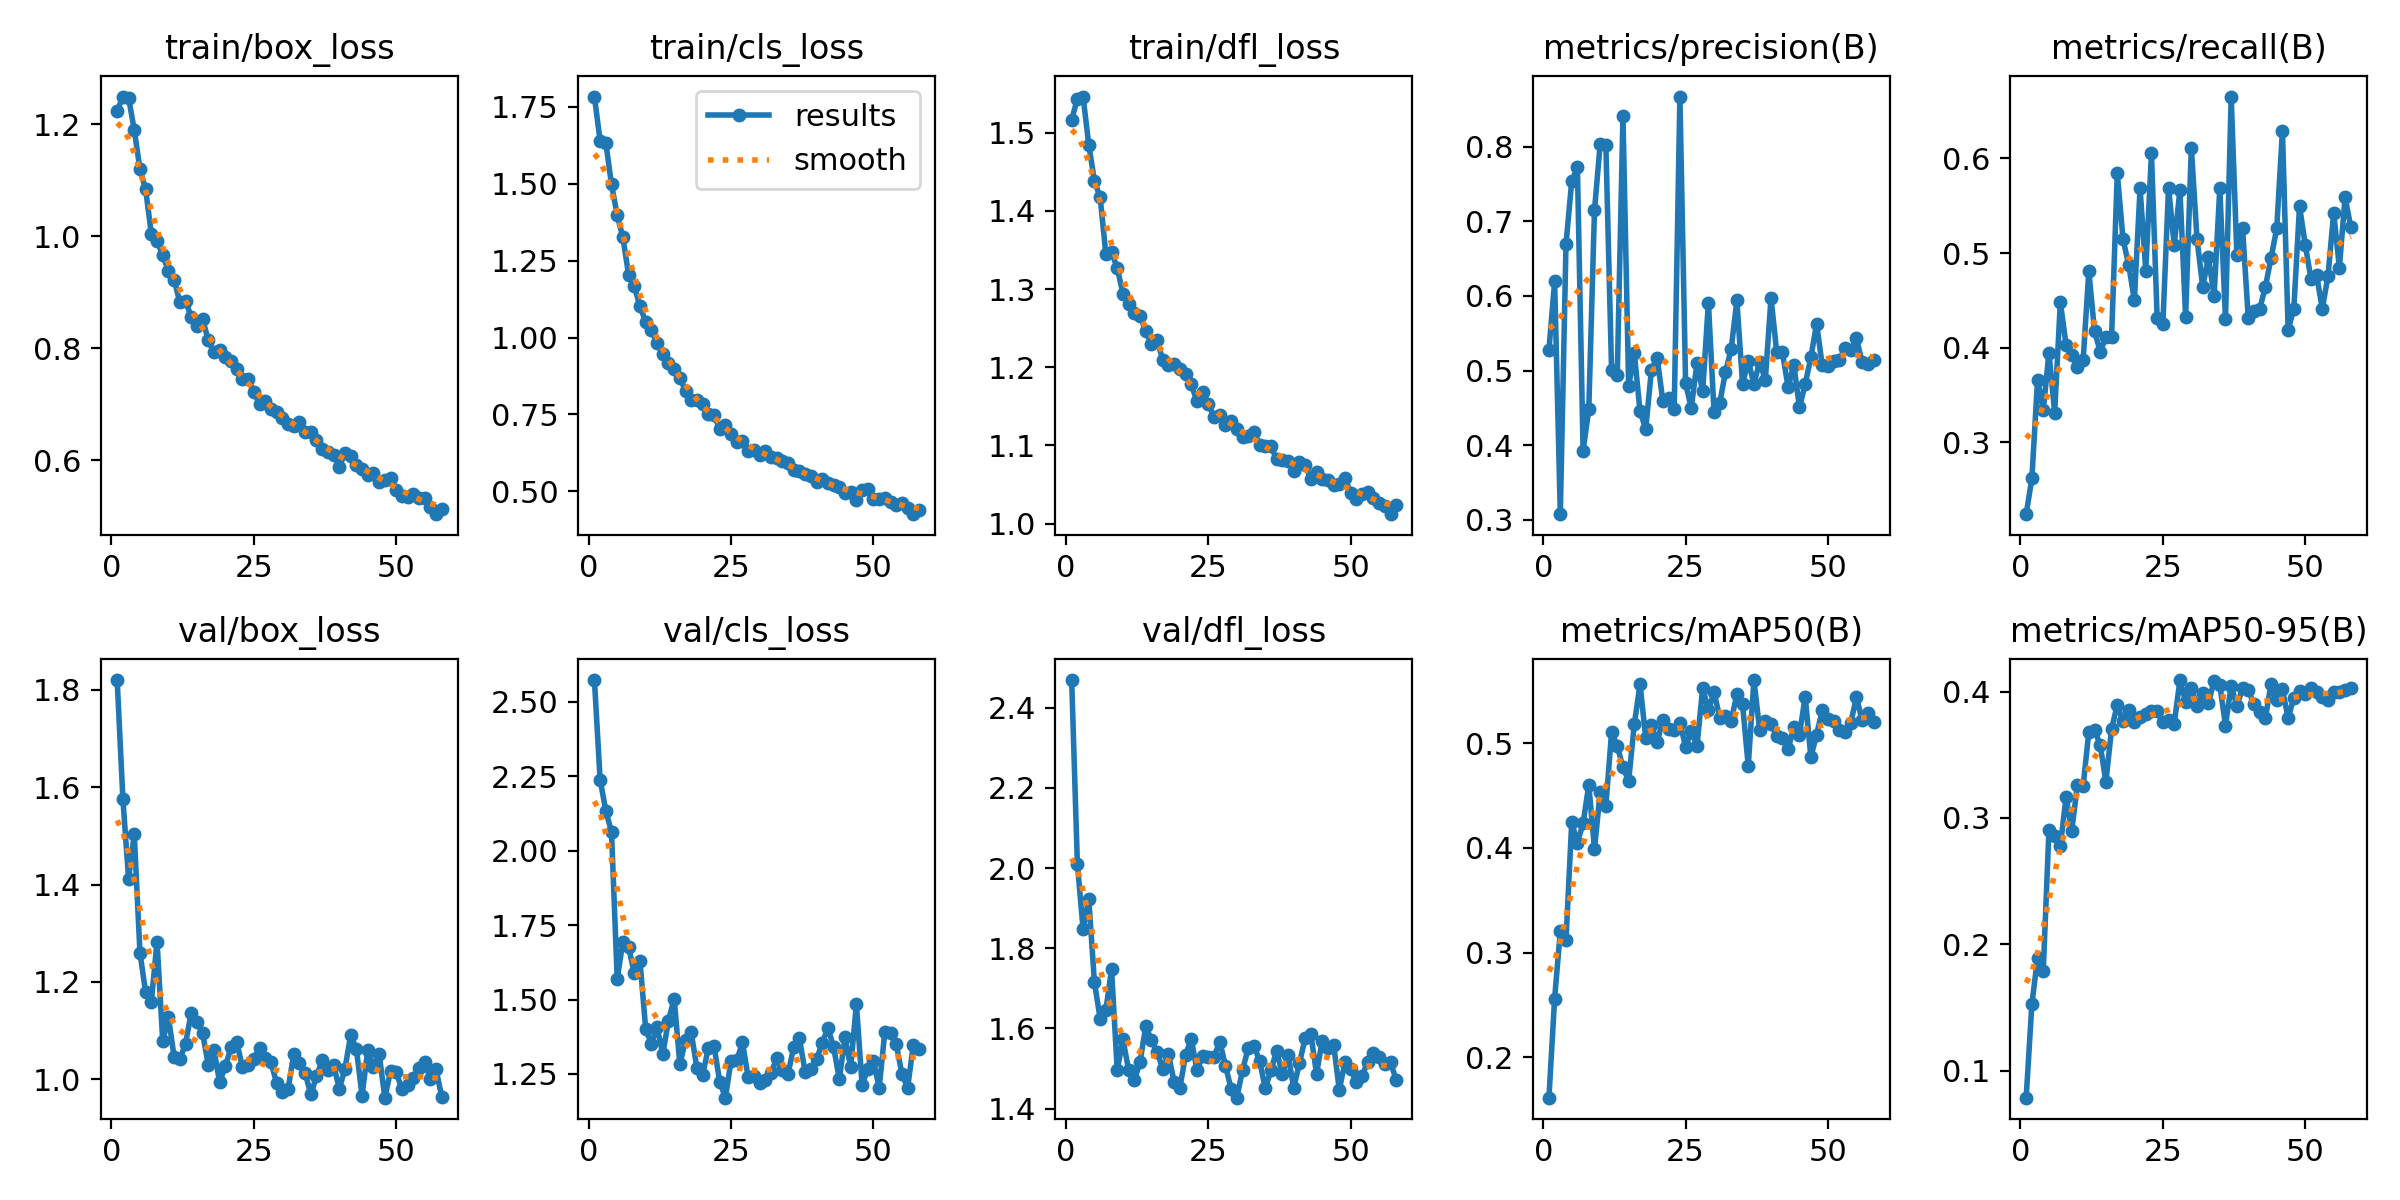

Source data for this figure (header and first rows):
epoch, time, train/box_loss, train/cls_loss, train/dfl_loss, metrics/precision(B), metrics/recall(B), metrics/mAP50(B), metrics/mAP50-95(B), val/box_loss, val/cls_loss, val/dfl_loss, lr/pg0, lr/pg1, lr/pg2
1, 56.79, 1.223, 1.783, 1.516, 0.5276, 0.2239, 0.1614, 0.07859, 1.82, 2.574, 2.469, 0.0003324, 0.0003324, 0.06709
2, 110.4, 1.249, 1.638, 1.543, 0.6194, 0.2616, 0.2561, 0.1526, 1.576, 2.239, 2.011, 0.0006613, 0.0006613, 0.03409
3, 163.8, 1.247, 1.632, 1.546, 0.3075, 0.3662, 0.3205, 0.1894, 1.412, 2.134, 1.848, 0.0009859, 0.0009859, 0.001081
4, 216.7, 1.19, 1.497, 1.485, 0.6697, 0.3339, 0.3122, 0.1792, 1.503, 2.063, 1.923, 0.0009802, 0.0009802, 0.0009802
5, 269.8, 1.12, 1.398, 1.438, 0.7533, 0.3946, 0.4243, 0.2905, 1.26, 1.569, 1.714, 0.0009736, 0.0009736, 0.0009736
6, 323, 1.084, 1.325, 1.417, 0.7723, 0.3311, 0.405, 0.2856, 1.179, 1.694, 1.624, 0.000967, 0.000967, 0.000967
7, 375.7, 1.004, 1.204, 1.345, 0.3925, 0.4481, 0.4234, 0.2776, 1.159, 1.676, 1.645, 0.0009604, 0.0009604, 0.0009604
8, 428.9, 0.9921, 1.166, 1.347, 0.4481, 0.4032, 0.4603, 0.3166, 1.283, 1.589, 1.747, 0.0009538, 0.0009538, 0.0009538
9, 482.1, 0.9659, 1.101, 1.327, 0.7147, 0.3924, 0.3989, 0.2898, 1.079, 1.63, 1.496, 0.0009472, 0.0009472, 0.0009472
10, 535, 0.9383, 1.051, 1.294, 0.8035, 0.3792, 0.4535, 0.3264, 1.127, 1.402, 1.573, 0.0009406, 0.0009406, 0.0009406
11, 588.1, 0.9221, 1.023, 1.281, 0.802, 0.3865, 0.4402, 0.3251, 1.046, 1.351, 1.496, 0.000934, 0.000934, 0.000934
12, 641.1, 0.8824, 0.9822, 1.27, 0.5008, 0.4809, 0.5104, 0.3681, 1.041, 1.408, 1.471, 0.0009274, 0.0009274, 0.0009274
13, 694.4, 0.8848, 0.9472, 1.266, 0.4938, 0.4176, 0.4974, 0.3696, 1.073, 1.317, 1.516, 0.0009208, 0.0009208, 0.0009208
14, 747.1, 0.8562, 0.9168, 1.247, 0.8408, 0.3958, 0.4769, 0.3577, 1.136, 1.429, 1.605, 0.0009142, 0.0009142, 0.0009142
15, 800, 0.8399, 0.898, 1.23, 0.479, 0.411, 0.4643, 0.3285, 1.118, 1.504, 1.571, 0.0009076, 0.0009076, 0.0009076
16, 853.1, 0.8516, 0.8696, 1.235, 0.5229, 0.4116, 0.5182, 0.3707, 1.095, 1.282, 1.542, 0.000901, 0.000901, 0.000901
17, 905.7, 0.8149, 0.8265, 1.209, 0.4451, 0.5842, 0.5566, 0.3893, 1.029, 1.363, 1.499, 0.0008944, 0.0008944, 0.0008944
18, 958.8, 0.7927, 0.7979, 1.203, 0.4219, 0.515, 0.5046, 0.3763, 1.061, 1.389, 1.535, 0.0008878, 0.0008878, 0.0008878
19, 1012, 0.7965, 0.7984, 1.204, 0.5009, 0.4872, 0.5171, 0.3856, 0.9939, 1.269, 1.466, 0.0008812, 0.0008812, 0.0008812
20, 1065, 0.7836, 0.7831, 1.197, 0.5173, 0.4503, 0.5007, 0.3757, 1.028, 1.248, 1.451, 0.0008746, 0.0008746, 0.0008746
21, 1118, 0.7773, 0.7523, 1.192, 0.4594, 0.5684, 0.5224, 0.3802, 1.066, 1.336, 1.534, 0.000868, 0.000868, 0.000868
22, 1173, 0.7624, 0.7495, 1.178, 0.4627, 0.4813, 0.5135, 0.3822, 1.076, 1.344, 1.573, 0.0008614, 0.0008614, 0.0008614
23, 1227, 0.7446, 0.7014, 1.156, 0.448, 0.6053, 0.5124, 0.385, 1.025, 1.224, 1.496, 0.0008548, 0.0008548, 0.0008548
24, 1282, 0.7453, 0.7167, 1.168, 0.8671, 0.4312, 0.5196, 0.3843, 1.03, 1.17, 1.53, 0.0008482, 0.0008482, 0.0008482
25, 1335, 0.7225, 0.6863, 1.153, 0.4826, 0.4248, 0.4967, 0.3755, 1.043, 1.295, 1.529, 0.0008416, 0.0008416, 0.0008416
26, 1389, 0.7008, 0.6606, 1.137, 0.4498, 0.5691, 0.5114, 0.3773, 1.065, 1.296, 1.529, 0.000835, 0.000835, 0.000835
27, 1443, 0.7064, 0.6646, 1.139, 0.5103, 0.5082, 0.4972, 0.3746, 1.044, 1.356, 1.567, 0.0008284, 0.0008284, 0.0008284
28, 1496, 0.6917, 0.6326, 1.126, 0.4722, 0.567, 0.553, 0.4091, 1.036, 1.238, 1.507, 0.0008218, 0.0008218, 0.0008218
29, 1550, 0.686, 0.6347, 1.131, 0.5908, 0.4326, 0.5318, 0.3918, 0.9923, 1.245, 1.45, 0.0008152, 0.0008152, 0.0008152
30, 1603, 0.675, 0.6181, 1.122, 0.444, 0.6115, 0.5486, 0.4031, 0.9741, 1.22, 1.427, 0.0008086, 0.0008086, 0.0008086
31, 1656, 0.6651, 0.6298, 1.111, 0.4567, 0.5147, 0.5244, 0.3887, 0.9795, 1.229, 1.495, 0.000802, 0.000802, 0.000802
32, 1709, 0.6611, 0.6121, 1.112, 0.4979, 0.4642, 0.5257, 0.3987, 1.051, 1.253, 1.551, 0.0007954, 0.0007954, 0.0007954
33, 1762, 0.6683, 0.6075, 1.117, 0.5285, 0.4954, 0.5213, 0.3911, 1.033, 1.303, 1.557, 0.0007888, 0.0007888, 0.0007888
34, 1816, 0.6506, 0.5989, 1.101, 0.594, 0.4548, 0.5467, 0.4081, 1.013, 1.262, 1.519, 0.0007822, 0.0007822, 0.0007822
35, 1868, 0.6498, 0.5931, 1.099, 0.4821, 0.5684, 0.5372, 0.4051, 0.9694, 1.25, 1.45, 0.0007756, 0.0007756, 0.0007756
36, 1921, 0.6369, 0.5708, 1.099, 0.5127, 0.4302, 0.4783, 0.3731, 1.007, 1.341, 1.496, 0.000769, 0.000769, 0.000769
37, 1975, 0.6203, 0.5672, 1.082, 0.4822, 0.6654, 0.5603, 0.4047, 1.039, 1.369, 1.544, 0.0007624, 0.0007624, 0.0007624
38, 2028, 0.6153, 0.5555, 1.082, 0.5118, 0.4976, 0.5128, 0.3886, 1.018, 1.257, 1.485, 0.0007558, 0.0007558, 0.0007558
39, 2082, 0.6099, 0.5512, 1.081, 0.4874, 0.5266, 0.5216, 0.4027, 1.03, 1.267, 1.533, 0.0007492, 0.0007492, 0.0007492
40, 2135, 0.5889, 0.5296, 1.067, 0.5973, 0.4309, 0.5185, 0.4011, 0.9807, 1.299, 1.452, 0.0007426, 0.0007426, 0.0007426
41, 2189, 0.6128, 0.5395, 1.078, 0.5244, 0.4388, 0.5068, 0.3898, 1.022, 1.354, 1.514, 0.000736, 0.000736, 0.000736
42, 2243, 0.6074, 0.5289, 1.075, 0.5243, 0.4407, 0.5045, 0.3842, 1.091, 1.405, 1.575, 0.0007294, 0.0007294, 0.0007294
43, 2296, 0.5922, 0.5216, 1.057, 0.4774, 0.4641, 0.494, 0.3788, 1.063, 1.341, 1.585, 0.0007228, 0.0007228, 0.0007228
44, 2350, 0.584, 0.5146, 1.067, 0.5075, 0.4948, 0.5157, 0.4062, 0.9667, 1.232, 1.487, 0.0007162, 0.0007162, 0.0007162
45, 2404, 0.5743, 0.4947, 1.057, 0.4505, 0.5259, 0.5083, 0.393, 1.06, 1.373, 1.569, 0.0007096, 0.0007096, 0.0007096
46, 2458, 0.5778, 0.4974, 1.056, 0.4818, 0.6294, 0.5445, 0.4016, 1.026, 1.273, 1.551, 0.000703, 0.000703, 0.000703
47, 2512, 0.5613, 0.4738, 1.05, 0.5176, 0.419, 0.4866, 0.3789, 1.053, 1.485, 1.559, 0.0006964, 0.0006964, 0.0006964
48, 2565, 0.5653, 0.505, 1.051, 0.5626, 0.441, 0.5083, 0.3951, 0.9625, 1.215, 1.446, 0.0006898, 0.0006898, 0.0006898
49, 2619, 0.5682, 0.5073, 1.058, 0.5069, 0.5497, 0.5313, 0.4006, 1.017, 1.265, 1.517, 0.0006832, 0.0006832, 0.0006832
50, 2673, 0.5472, 0.4762, 1.04, 0.5066, 0.5089, 0.5236, 0.3982, 1.015, 1.294, 1.499, 0.0006766, 0.0006766, 0.0006766
51, 2728, 0.5366, 0.4755, 1.032, 0.5129, 0.473, 0.5216, 0.4031, 0.9793, 1.204, 1.465, 0.00067, 0.00067, 0.00067
52, 2781, 0.5343, 0.4803, 1.038, 0.5146, 0.4767, 0.5123, 0.3996, 0.9891, 1.392, 1.482, 0.0006634, 0.0006634, 0.0006634
53, 2835, 0.5395, 0.4658, 1.041, 0.5299, 0.441, 0.5104, 0.396, 1.003, 1.389, 1.517, 0.0006568, 0.0006568, 0.0006568
54, 2889, 0.5322, 0.4573, 1.033, 0.5277, 0.4757, 0.5196, 0.3929, 1.024, 1.35, 1.539, 0.0006502, 0.0006502, 0.0006502
55, 2943, 0.5323, 0.4613, 1.027, 0.543, 0.5427, 0.5437, 0.3997, 1.036, 1.249, 1.53, 0.0006436, 0.0006436, 0.0006436
56, 2997, 0.517, 0.4476, 1.022, 0.5113, 0.4845, 0.5221, 0.3995, 1, 1.204, 1.512, 0.000637, 0.000637, 0.000637
57, 3051, 0.5039, 0.4262, 1.012, 0.5082, 0.5594, 0.5291, 0.4013, 1.02, 1.348, 1.515, 0.0006304, 0.0006304, 0.0006304
58, 3106, 0.5138, 0.4399, 1.024, 0.5146, 0.5271, 0.5202, 0.4025, 0.964, 1.335, 1.471, 0.0006238, 0.0006238, 0.0006238
